Image classification data set "HAR_dataset" (shivamkansara18/Ambient-Assisted-Living-using-LLMs on GitHub). Class labels (3): jogging, standing, walking.

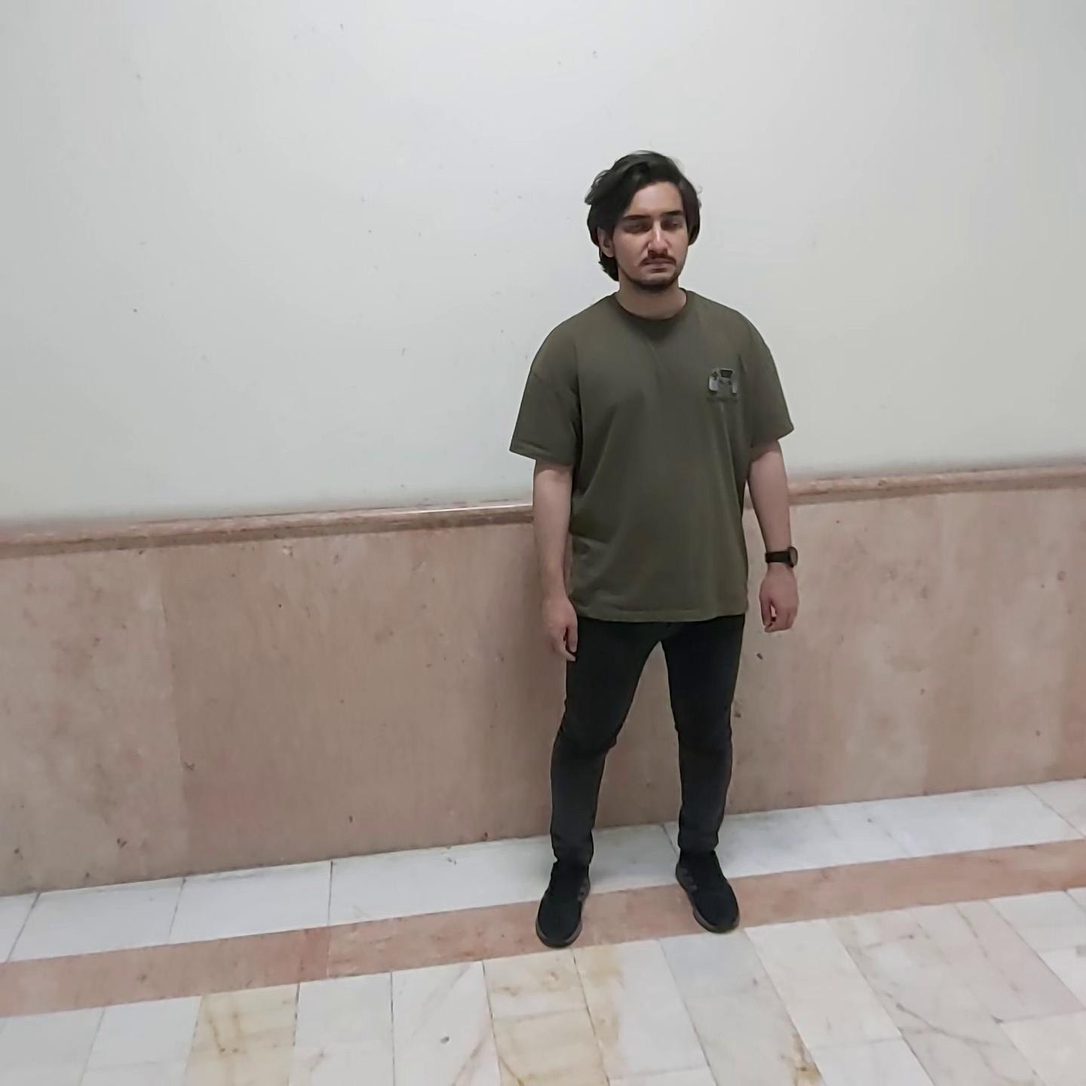
Label: standing

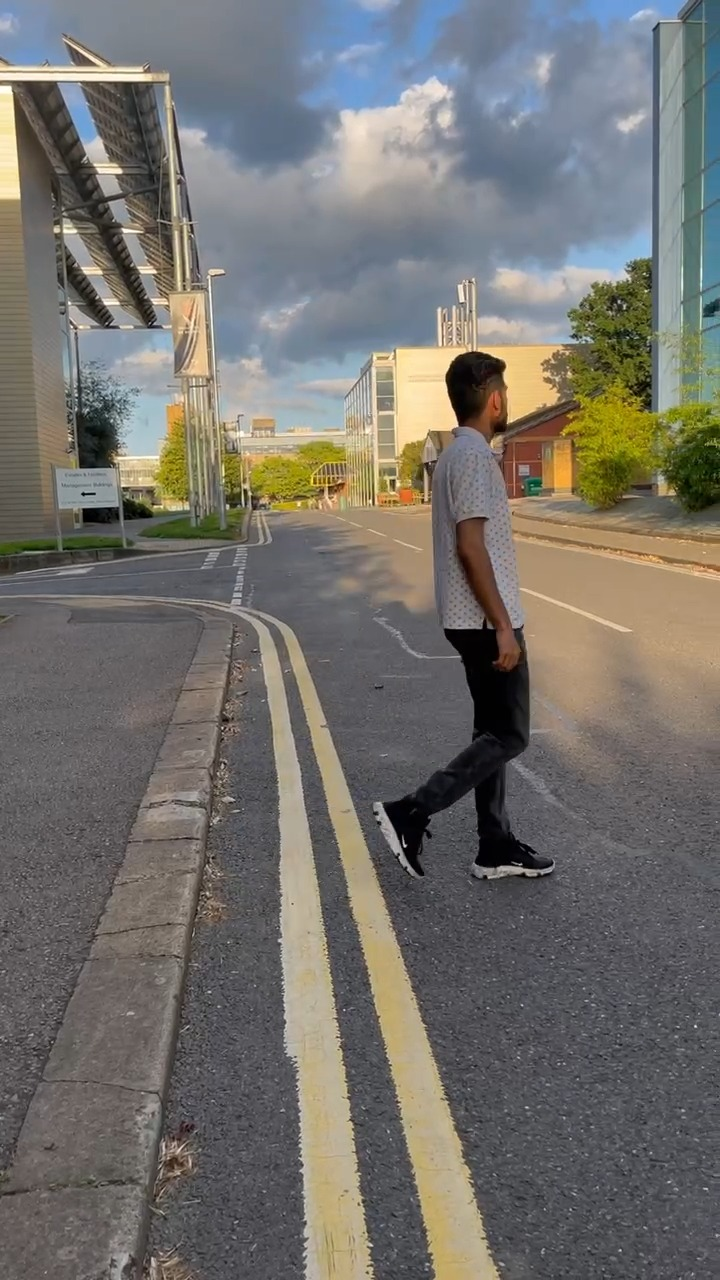
Label: walking

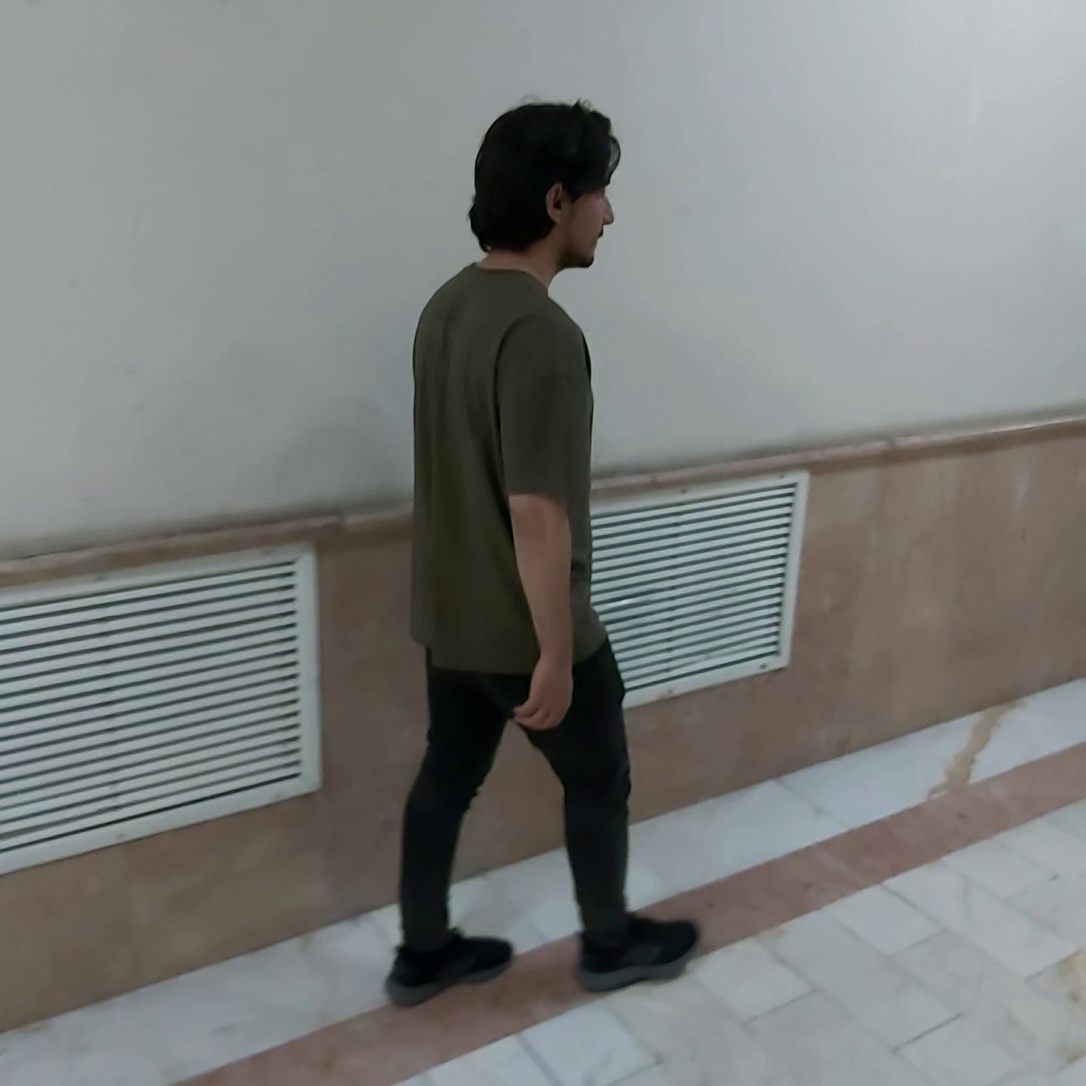
Label: walking

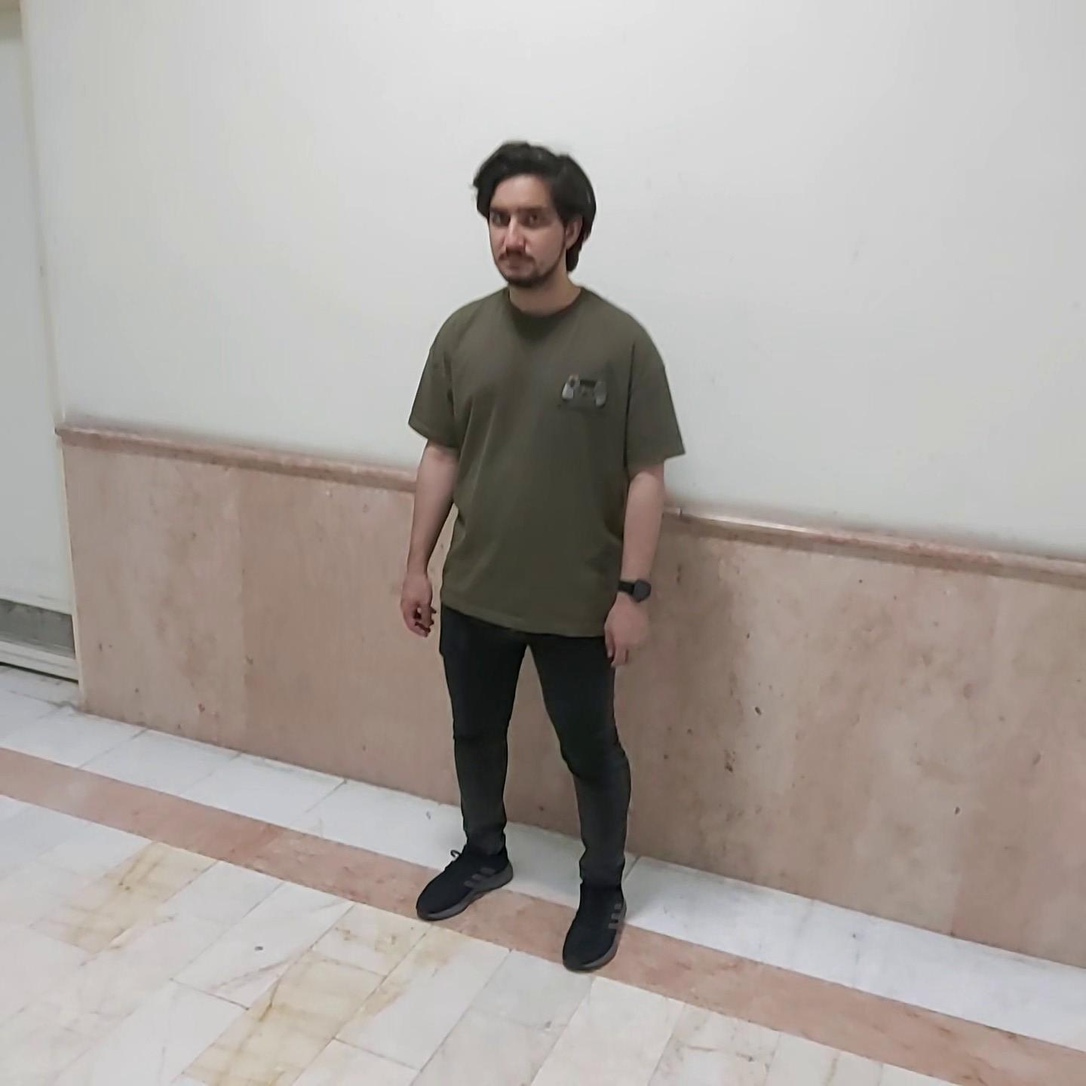
Label: standing

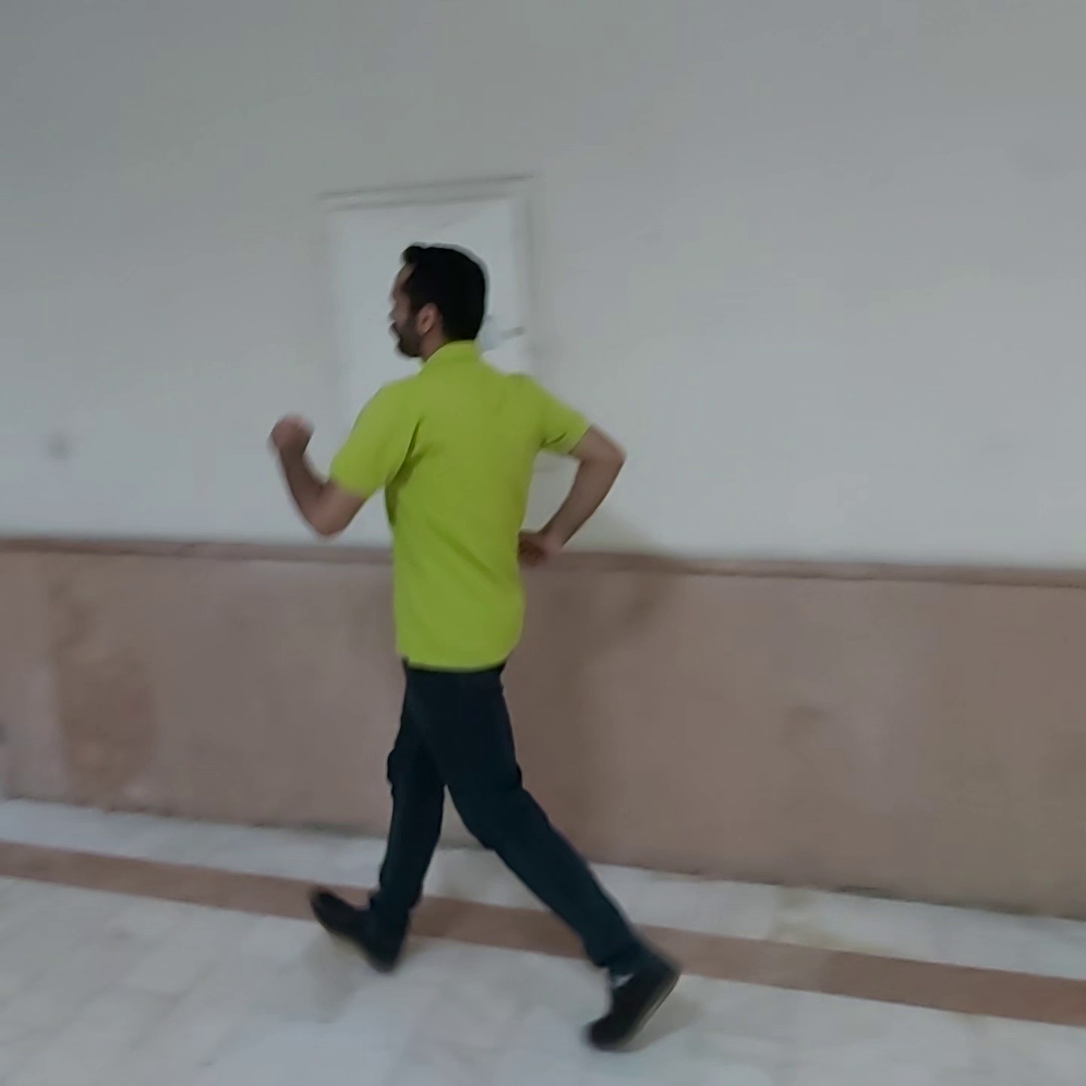
Label: jogging

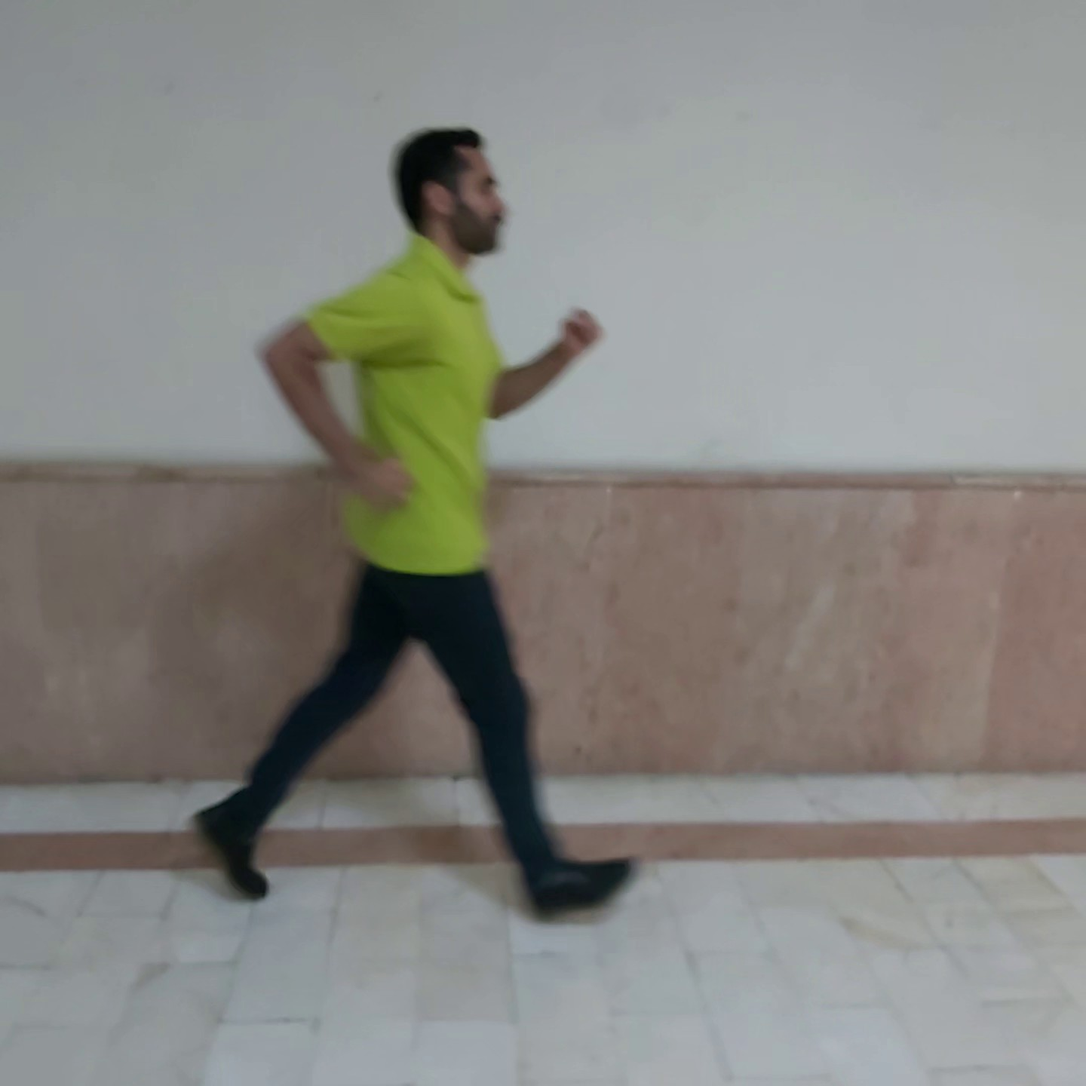
Label: jogging
